Run: headless pygame with SDL's dummy video driver; simulated clock (each Clock.tick advances the game by its frame time, no real sleeping); random seed 0; keys injected as events and as key.get_pressed() state; no mouse input.
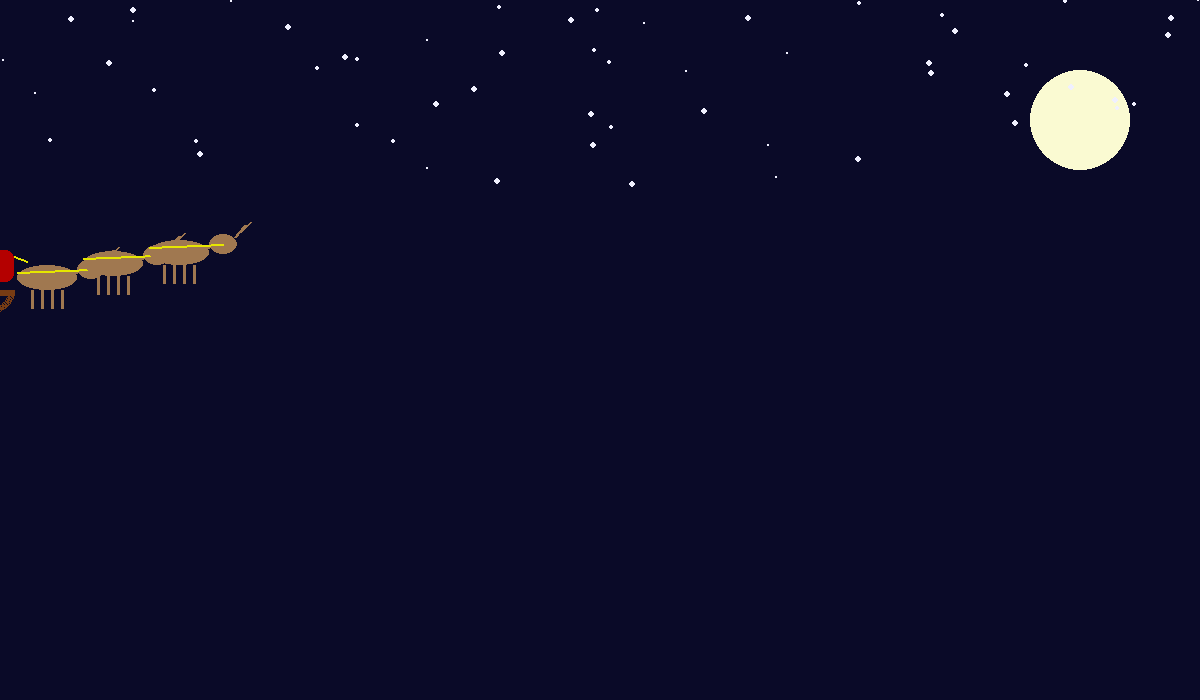
Frame 1 of 4 · flips 1–60 · no input
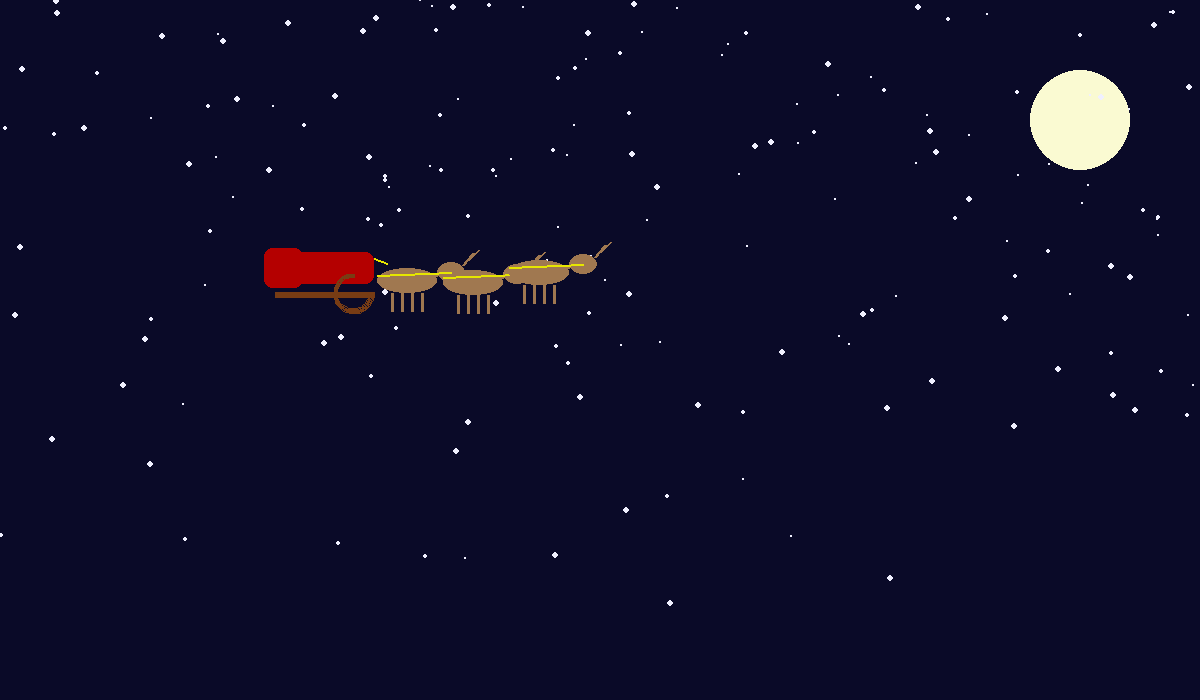
Frame 2 of 4 · flips 61–180 · tapped SPACE, RETURN · held RIGHT (→), D
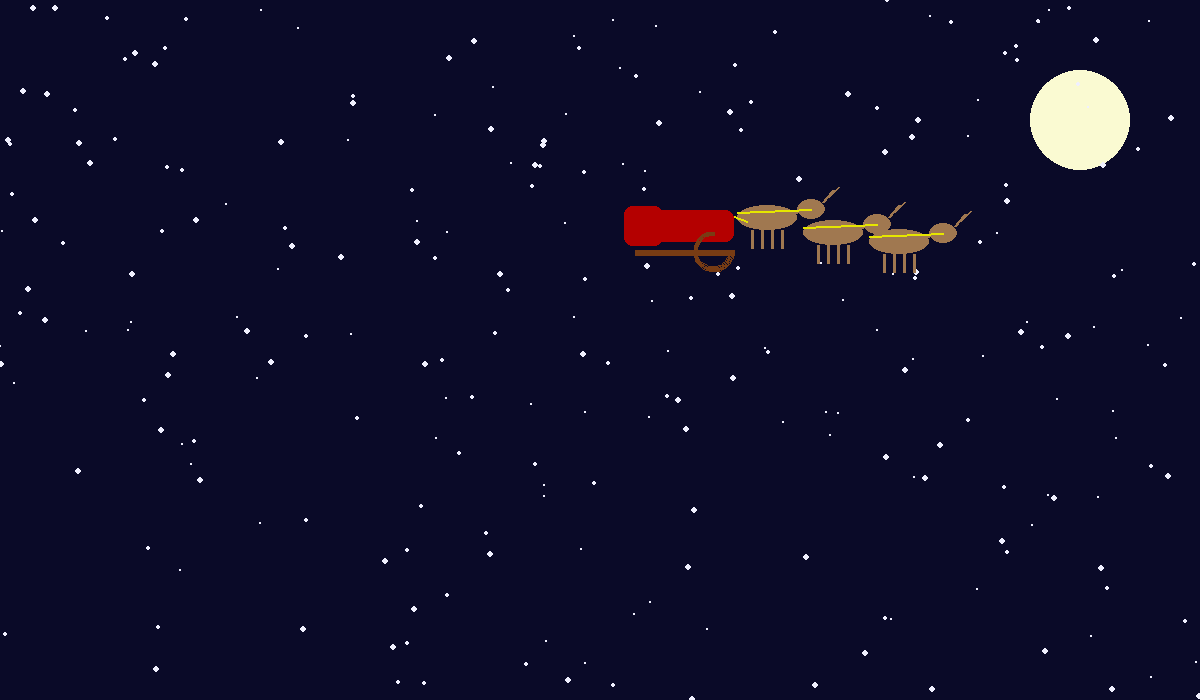
Frame 3 of 4 · flips 181–300 · held DOWN (↓), S
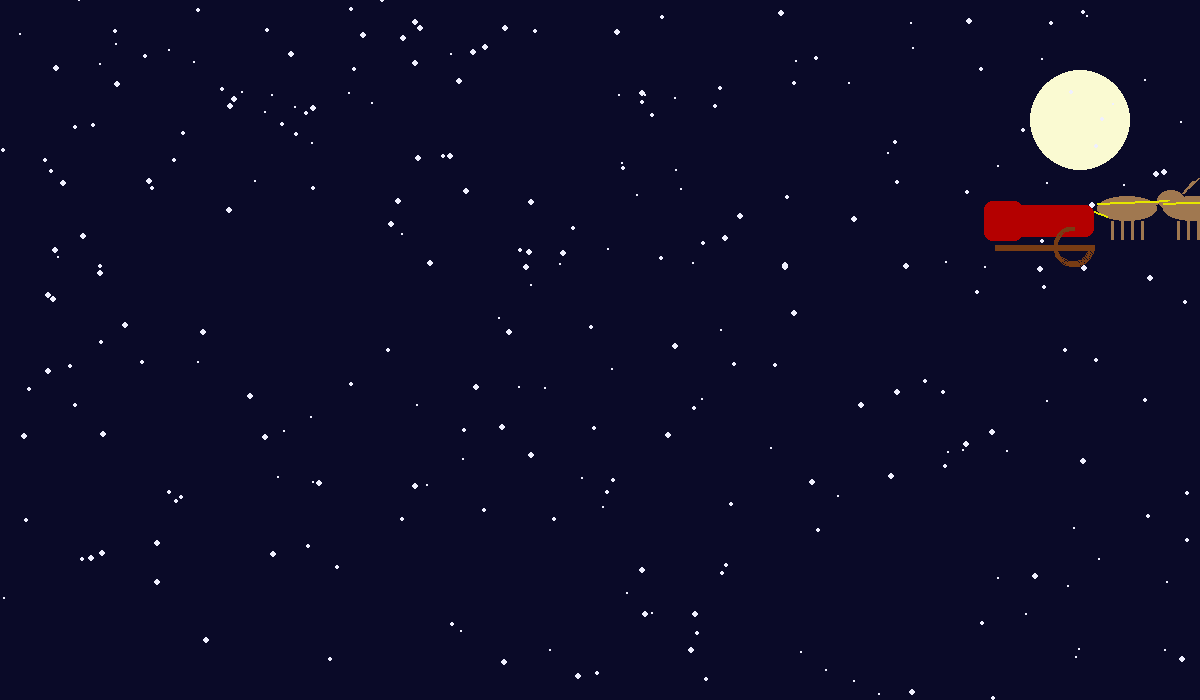
Frame 4 of 4 · flips 301–420 · held LEFT (←), A, UP (↑), W

The pygame program that drew these frames:

import pygame
import random
import math
import sys

# Bildschirmgröße
WIDTH, HEIGHT = 1200, 700
SNOWFLAKE_COUNT = 300


class Snowflake:
    def __init__(self):
        self.reset()

    def reset(self):
        self.x = random.uniform(0, WIDTH)
        self.y = random.uniform(-HEIGHT, 0)
        self.speed_y = random.uniform(1.0, 3.5)
        self.speed_x = random.uniform(-0.5, 0.5)
        self.size = random.randint(1, 3)

    def update(self):
        self.x += self.speed_x
        self.y += self.speed_y

        # Wenn unten raus -> oben neu erscheinen
        if self.y > HEIGHT:
            self.reset()
            self.y = random.uniform(-50, -10)

        # Seitlicher Wrap
        if self.x < 0:
            self.x = WIDTH
        elif self.x > WIDTH:
            self.x = 0

    def draw(self, surface):
        pygame.draw.circle(
            surface,
            (240, 240, 255),
            (int(self.x), int(self.y)),
            self.size
        )


class Sleigh:
    def __init__(self):
        self.width = 220
        self.height = 80
        self.y = HEIGHT * 0.35
        self.x = -self.width - 100  # startet links außerhalb
        self.speed = 3.0

    def update(self):
        # leichte sinusförmige Bewegung (Wellenflug)
        t = pygame.time.get_ticks() / 1000.0
        self.y = HEIGHT * 0.35 + math.sin(t * 0.8) * 30

        self.x += self.speed
        if self.x > WIDTH + self.width:
            self.x = -self.width - 100  # wieder links hinaus

    def draw(self, surface):
        # Farben
        color_sleigh = (180, 0, 0)
        color_runner = (120, 60, 20)
        color_reindeer = (160, 120, 80)
        color_harness = (230, 230, 0)

        # Schlittenkörper
        body_rect = pygame.Rect(0, 0, self.width * 0.45, self.height * 0.4)
        body_rect.midleft = (self.x + self.width * 0.25,
                             self.y)
        pygame.draw.rect(surface, color_sleigh, body_rect, border_radius=8)

        # Rückenlehne
        back_rect = pygame.Rect(0, 0, self.width * 0.18, self.height * 0.5)
        back_rect.midleft = (body_rect.left - self.width * 0.05,
                             body_rect.centery)
        pygame.draw.rect(surface, color_sleigh, back_rect, border_radius=8)

        # Kufen
        runner_y = body_rect.bottom + 10
        pygame.draw.line(
            surface, color_runner,
            (body_rect.left, runner_y),
            (body_rect.right, runner_y),
            6
        )
        pygame.draw.arc(
            surface, color_runner,
            (body_rect.right - 40, runner_y - 20, 40, 40),
            math.pi / 2, 2 * math.pi, 4
        )

        # Drei Rentiere vor dem Schlitten
        base_y = body_rect.centery
        spacing = self.width * 0.3
        start_x = body_rect.right + self.width * 0.15

        for i in range(3):
            rx = start_x + i * spacing
            ry = base_y + math.sin((pygame.time.get_ticks() / 400.0) + i) * 15
            self._draw_reindeer(surface, rx, ry, color_reindeer, color_harness)

        # Zügel (Linien vom Schlitten zum ersten Rentier)
        first_rx = start_x
        first_ry = base_y
        pygame.draw.line(
            surface, color_harness,
            (body_rect.right, body_rect.centery - 10),
            (first_rx - 20, first_ry - 5),
            2
        )

    def _draw_reindeer(self, surface, x, y, color_body, color_harness):
        # Körper
        body_rect = pygame.Rect(0, 0, 60, 25)
        body_rect.center = (x, y)
        pygame.draw.ellipse(surface, color_body, body_rect)

        # Kopf
        head_rect = pygame.Rect(0, 0, 28, 20)
        head_rect.midleft = (body_rect.right, body_rect.centery - 8)
        pygame.draw.ellipse(surface, color_body, head_rect)

        # Hals
        pygame.draw.line(
            surface, color_body,
            (body_rect.right - 5, body_rect.centery - 5),
            (head_rect.left + 5, head_rect.centery),
            4
        )

        # Beine
        leg_y = body_rect.bottom
        for offset in (-15, -5, 5, 15):
            pygame.draw.line(
                surface, color_body,
                (body_rect.centerx + offset, leg_y),
                (body_rect.centerx + offset, leg_y + 18),
                3
            )

        # Geweih (simple Linien)
        horn_base = (head_rect.right - 2, head_rect.top + 3)
        pygame.draw.line(surface, color_body, horn_base,
                         (horn_base[0] + 10, horn_base[1] - 12), 3)
        pygame.draw.line(surface, color_body,
                         (horn_base[0] + 5, horn_base[1] - 5),
                         (horn_base[0] + 15, horn_base[1] - 15), 2)

        # Geschirr
        pygame.draw.line(
            surface, color_harness,
            (body_rect.left, body_rect.centery - 5),
            (head_rect.centerx, head_rect.centery),
            2
        )


def main():
    pygame.init()
    screen = pygame.display.set_mode((WIDTH, HEIGHT))
    pygame.display.set_caption("Rentierschlitten im Schnee (Pygame)")
    clock = pygame.time.Clock()

    # Hintergrundfarbe (dunkler Nachthimmel)
    background_color = (10, 10, 40)

    # Mond
    moon_pos = (WIDTH - 120, 120)
    moon_radius = 50

    # Schneeflocken erzeugen
    snowflakes = [Snowflake() for _ in range(SNOWFLAKE_COUNT)]

    sleigh = Sleigh()

    running = True
    while running:
        # Ereignisse behandeln
        for event in pygame.event.get():
            if event.type == pygame.QUIT:
                running = False

        # Logik
        for flake in snowflakes:
            flake.update()
        sleigh.update()

        # Zeichnen
        screen.fill(background_color)

        # Mond
        pygame.draw.circle(screen, (250, 250, 210), moon_pos, moon_radius)

        # Schneeflocken
        for flake in snowflakes:
            flake.draw(screen)

        # Schlitten + Rentiere
        sleigh.draw(screen)

        pygame.display.flip()
        clock.tick(60)  # 60 FPS

    pygame.quit()
    sys.exit()


if __name__ == "__main__":
    main()
